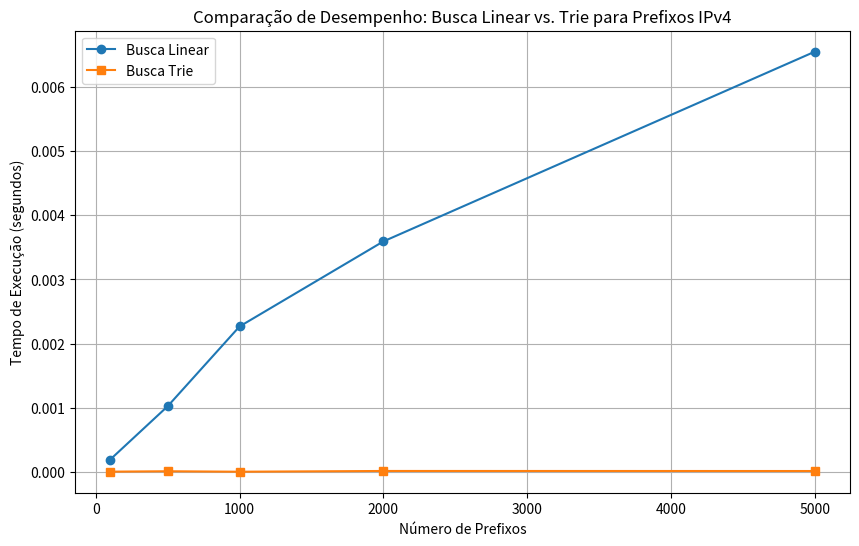

Generate this figure with matplotlib:
import time
import random
import matplotlib.pyplot as plt


def ip_to_binary(ip):
    parts = ip.split('.')
    binary = ""
    for part in parts:
        binary += bin(int(part))[2:].zfill(8)
    return binary


def linear_search(ip, prefixes):
    ip_binary = ip_to_binary(ip)
    longest_match = None
    longest_length = -1

    for prefix, length in prefixes:
        prefix_binary = ip_to_binary(prefix)
        if ip_binary[:length] == prefix_binary[:length] and length > longest_length:
            longest_match = prefix
            longest_length = length

    return longest_match


class TrieNode:
    def __init__(self):
        self.children = [None, None]
        self.prefix = None


def insert_into_trie(root, prefix, length, original_prefix):
    node = root
    for i in range(length):
        bit = int(prefix[i])
        if node.children[bit] is None:
            node.children[bit] = TrieNode()
        node = node.children[bit]
    node.prefix = original_prefix


def build_trie(prefixes):
    root = TrieNode()
    for prefix, length in prefixes:
        prefix_binary = ip_to_binary(prefix)
        insert_into_trie(root, prefix_binary, length, prefix)
    return root


def trie_search(ip, trie_root):
    ip_binary = ip_to_binary(ip)
    node = trie_root
    longest_match = None

    for i in range(32):
        if i >= len(ip_binary):
            break
        bit = int(ip_binary[i])
        if node.children[bit] is None:
            break
        node = node.children[bit]
        if node.prefix is not None:
            longest_match = node.prefix

    return longest_match


def generate_prefixes(count):
    prefixes = []
    for _ in range(count):
        ip = f"{random.randint(0, 255)}.{random.randint(0, 255)}.{random.randint(0, 255)}.{random.randint(0, 255)}"
        length = random.randint(1, 32)
        prefixes.append((ip, length))
    return prefixes


def compare_performance():
    sizes = [100, 500, 1000, 2000, 5000]
    linear_times = []
    trie_times = []
    test_ip = "192.168.1.55"

    for size in sizes:
        prefixes = generate_prefixes(size)

        start_time = time.time()
        linear_result = linear_search(test_ip, prefixes)
        linear_time = time.time() - start_time
        linear_times.append(linear_time)

        trie_root = build_trie(prefixes)
        start_time = time.time()
        trie_result = trie_search(test_ip, trie_root)
        trie_time = time.time() - start_time
        trie_times.append(trie_time)

        print(f"Tamanho: {size} prefixos")
        print(f"  Tempo da busca linear: {linear_time:.6f} segundos")
        print(f"  Tempo da busca Trie: {trie_time:.6f} segundos")
        print(f"  A busca Trie é {linear_time / trie_time:.2f}x mais rápida")

    plt.figure(figsize=(10, 6))
    plt.plot(sizes, linear_times, marker='o', label='Busca Linear')
    plt.plot(sizes, trie_times, marker='s', label='Busca Trie')
    plt.xlabel('Número de Prefixos')
    plt.ylabel('Tempo de Execução (segundos)')
    plt.title('Comparação de Desempenho: Busca Linear vs. Trie para Prefixos IPv4')
    plt.legend()
    plt.grid(True)
    plt.savefig('comparacao_desempenho.png')
    plt.show()


if __name__ == "__main__":
    compare_performance()